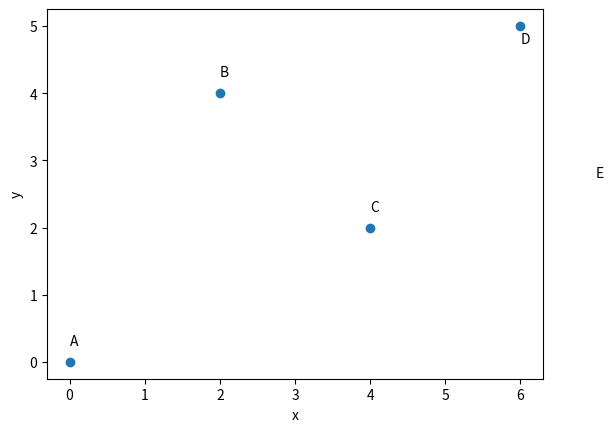

The matplotlib source for this figure: (Note: this script raises an exception after producing the figure.)
import numpy as np
from scipy.optimize import minimize
import matplotlib.pyplot as plt

# Define the cities and their coordinates (x, y)
cities = {
    'A': (0, 0),
    'B': (2, 4),
    'C': (4, 2),
    'D': (6, 5)
}
num_cities = len(cities)

#now plot the city locations
fig,ax = plt.subplots(1,1)
plt.scatter([x for x, y in cities.values()], [y for x, y in cities.values()])
ax.text(0, 0.25, 'A');ax.text(2, 4.25, 'B');ax.text(4, 2.25, 'C');ax.text(6, 4.75, 'D');ax.text(7, 2.75, 'E')
plt.xlabel('x');plt.ylabel('y')
plt.show()

# Function to calculate the Euclidean distance between two cities
def calculate_distance(city1, city2):
    x1, y1 = cities[city1]
    x2, y2 = cities[city2]
    return ((x1 - x2) ** 2 + (y1 - y2) ** 2) ** 0.5

# Objective function for minimization
def objective_function(tour_order):
    tour_order = tour_order.astype(int)
    total_distance = 0
    startcity = list(cities.keys())[tour_order[0]]
    for i in range(num_cities - 1):
        city1 = list(cities.keys())[tour_order[i]]
        city2 = list(cities.keys())[tour_order[i + 1]]
        total_distance += calculate_distance(city1, city2)
    total_distance += calculate_distance(city2, startcity)  # Return to the starting city

def constraint_fun(solution):
    constrain= []
    # Check that each city is visited only once.
    for i in range(len(solution)):
        for j in range(i + 1, len(solution)):
            if solution[i] == solution[j]:
                constrain.append(1)
            else:
                constrain.append(0)

    return (sum(constrain), sum(solution) - 6)

# Define the bounds for the decision variables
bounds = [(0, num_cities - 1) for _ in range(num_cities)]

# Create a constraints dictionary for use in minimize
cons = {'type': 'eq', 'fun': constraint_fun}

# Initial guess (starting tour order)
initial_tour_order = np.array([1,2,0,3])

# Solve the TSP using scipy.optimize.minimize
minimize(objective_function, initial_tour_order, bounds=bounds, method='SLSQP')

# Get the optimal tour order
optimal_tour_order = result.x.astype(int)

# Calculate the optimal tour distance
optimal_distance = result.fun

# Reorder the cities based on the optimal tour order
optimal_tour = [list(cities.keys())[i] for i in optimal_tour_order]

# Output the optimal tour and distance
print("Optimal Tour:", " -> ".join(optimal_tour))
print("Optimal Distance:", optimal_distance)